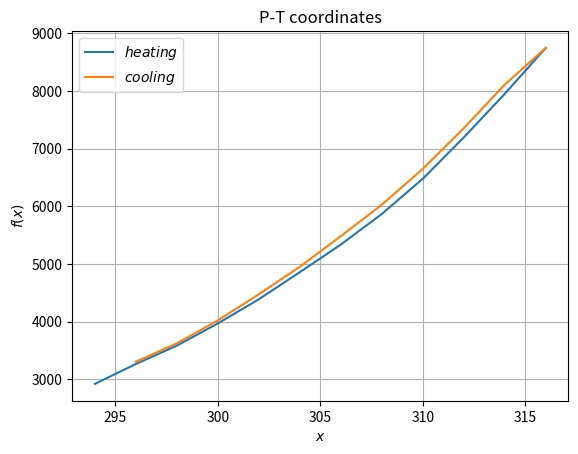

The script that saved this image:
import numpy as np
import matplotlib.pyplot as plt

P1 = [215.6*13540/1000, 241.08*13540/1000, 264.6*13540/1000, 293.02*13540/1000, 324*13540/1000, 358.68*13540/1000, 393.96*13540/1000, 433.16*13540/1000, 478.24*13540/1000, 531.16*13540/1000, 587.02*13540/1000, 645.82*13540/1000]
T1 = [294, 296, 298, 300, 302, 304, 306, 308, 310, 312, 314, 316]

P2 = [244.02*13540/1000, 267.54*13540/1000, 296.94*13540/1000, 330.26*13540/1000, 365.54*13540/1000, 404.74*13540/1000, 444.92*13540/1000, 490.98*13540/1000, 542.92*13540/1000, 598.78*13540/1000, 645.82*13540/1000]
T2 = [296, 298, 300, 302, 304, 306, 308, 310, 312, 314, 316]

P3 = [np.log(215.6), np.log(241.08), np.log(264.6), np.log(293.02), np.log(324), np.log(358.68), np.log(393.96), np.log(433.16), np.log(478.24), np.log(531.16), np.log(587.02), np.log(645.82)]
T3 = [1/294, 1/296, 1/298, 1/300, 1/302, 1/304, 1/306, 1/308, 1/310, 1/312, 1/314, 1/316]

P4 = [np.log(244.02), np.log(267.54), np.log(296.94), np.log(330.26), np.log(365.54), np.log(404.74), np.log(444.92), np.log(490.98), np.log(542.92), np.log(598.78), np.log(645.82)]
T4 = [1/296, 1/298, 1/300, 1/302, 1/304, 1/306, 1/308, 1/310, 1/312, 1/314, 1/316]

#heating
y_av = 0
x_av = 0
x_square_av = 0
y_square_av = 0
xy_av = 0
for i in range(0, 12):
    y_av += P1[i]/12
    x_av += T1[i]/12
    y_square_av += P1[i]**2/12
    x_square_av += T1[i]**2/12
    xy_av += P1[i]*T1[i]/12

b1 = (xy_av - x_av*y_av)/(x_square_av - x_av**2)
delta_b1 = np.sqrt(((y_square_av - y_av**2)/(x_square_av - x_av**2) - b1)/12)

#cooling
y_av = 0
x_av = 0
x_square_av = 0
y_square_av = 0
xy_av = 0
for i in range(0, 11):
    y_av += P2[i]/11
    x_av += T2[i]/11
    y_square_av += P2[i]**2/11
    x_square_av += T2[i]**2/11
    xy_av += P2[i]*T2[i]/11

b2 = (xy_av - x_av*y_av)/(x_square_av - x_av**2)
delta_b2 = np.sqrt(((y_square_av - y_av**2)/(x_square_av - x_av**2) - b2)/11)

#heating - logarifmic approach
y_av = 0
x_av = 0
x_square_av = 0
y_square_av = 0
xy_av = 0
for i in range(0, 12):
    y_av += P3[i]/12
    x_av += T3[i]/12
    y_square_av += P3[i]**2/12
    x_square_av += T3[i]**2/12
    xy_av += P3[i]*T3[i]/12

b3 = (xy_av - x_av*y_av)/(x_square_av - x_av**2)
delta_b3 = np.sqrt(((y_square_av - y_av**2)/(x_square_av - x_av**2) - b3)/12)

#cooling - logarifmic approach
y_av = 0
x_av = 0
x_square_av = 0
y_square_av = 0
xy_av = 0
for i in range(0, 11):
    y_av += P4[i]/11
    x_av += T4[i]/11
    y_square_av += P4[i]**2/11
    x_square_av += T4[i]**2/11
    xy_av += P4[i]*T4[i]/11

b4 = (xy_av - x_av*y_av)/(x_square_av - x_av**2)
delta_b4 = np.sqrt(((y_square_av - y_av**2)/(x_square_av - x_av**2) - b4)/11)
#print(b4, " ", delta_b4)

plt.xlabel(r'$x$')
plt.ylabel(r'$f(x)$')
plt.title('P-T coordinates')
plt.plot(T1, P1, label = r'$heating$') #1
plt.plot(T2, P2, label = r'$cooling$') #2
#plt.plot(T3, P3, label = r'$heating$') #3
#plt.plot(T4, P4, label = r'$cooling$') #4
p1, v1 = np.polyfit(T1, P1, 1, cov = True)
p2, v2 = np.polyfit(T2, P2, 1, cov = True)
p3, v3 = np.polyfit(T3, P3, 1, cov = True)
p4, v4 = np.polyfit(T4, P4, 1, cov = True)
#plt.plot(T1, np.poly1d(p1)(T1), label = 'heat_approx') #1
#plt.plot(T2, np.poly1d(p2)(T2), label = 'cool_approx') #2
#plt.plot(T3, np.poly1d(p3)(T3), label = 'heat_approx') #3
#plt.plot(T4, np.poly1d(p4)(T4), label = 'cool_approx') #4
plt.legend(loc = 'best', fontsize = 10)
plt.grid(True)
#plt.savefig('approximations.png', dpi = 600)
#plt.show()

#print(b1, " ", delta_b1)
#print(b2, " ", delta_b2)
#print(b3, " ", delta_b3)
#print(b4, " ", delta_b4)

b0 = (b1 + b2)/2 #average coefficient in the first case
delta_b0 = (delta_b1+delta_b2)/2
#print((delta_b1+delta_b2)/2)

delta_p = 13540*9.8*0.001
delta_L1 = 8.31*T1[0]/P1[0]*np.sqrt(4*(b0*0.1)**2 + (T1[0]*b0*delta_p/P1[0])**2 + (T1[0]*delta_b0)**2)
#print(delta_L1)

b5 = (b3 + b4)/2 #average coefficient in the second case
delta_b5 = (delta_b3 + delta_b4)/2

